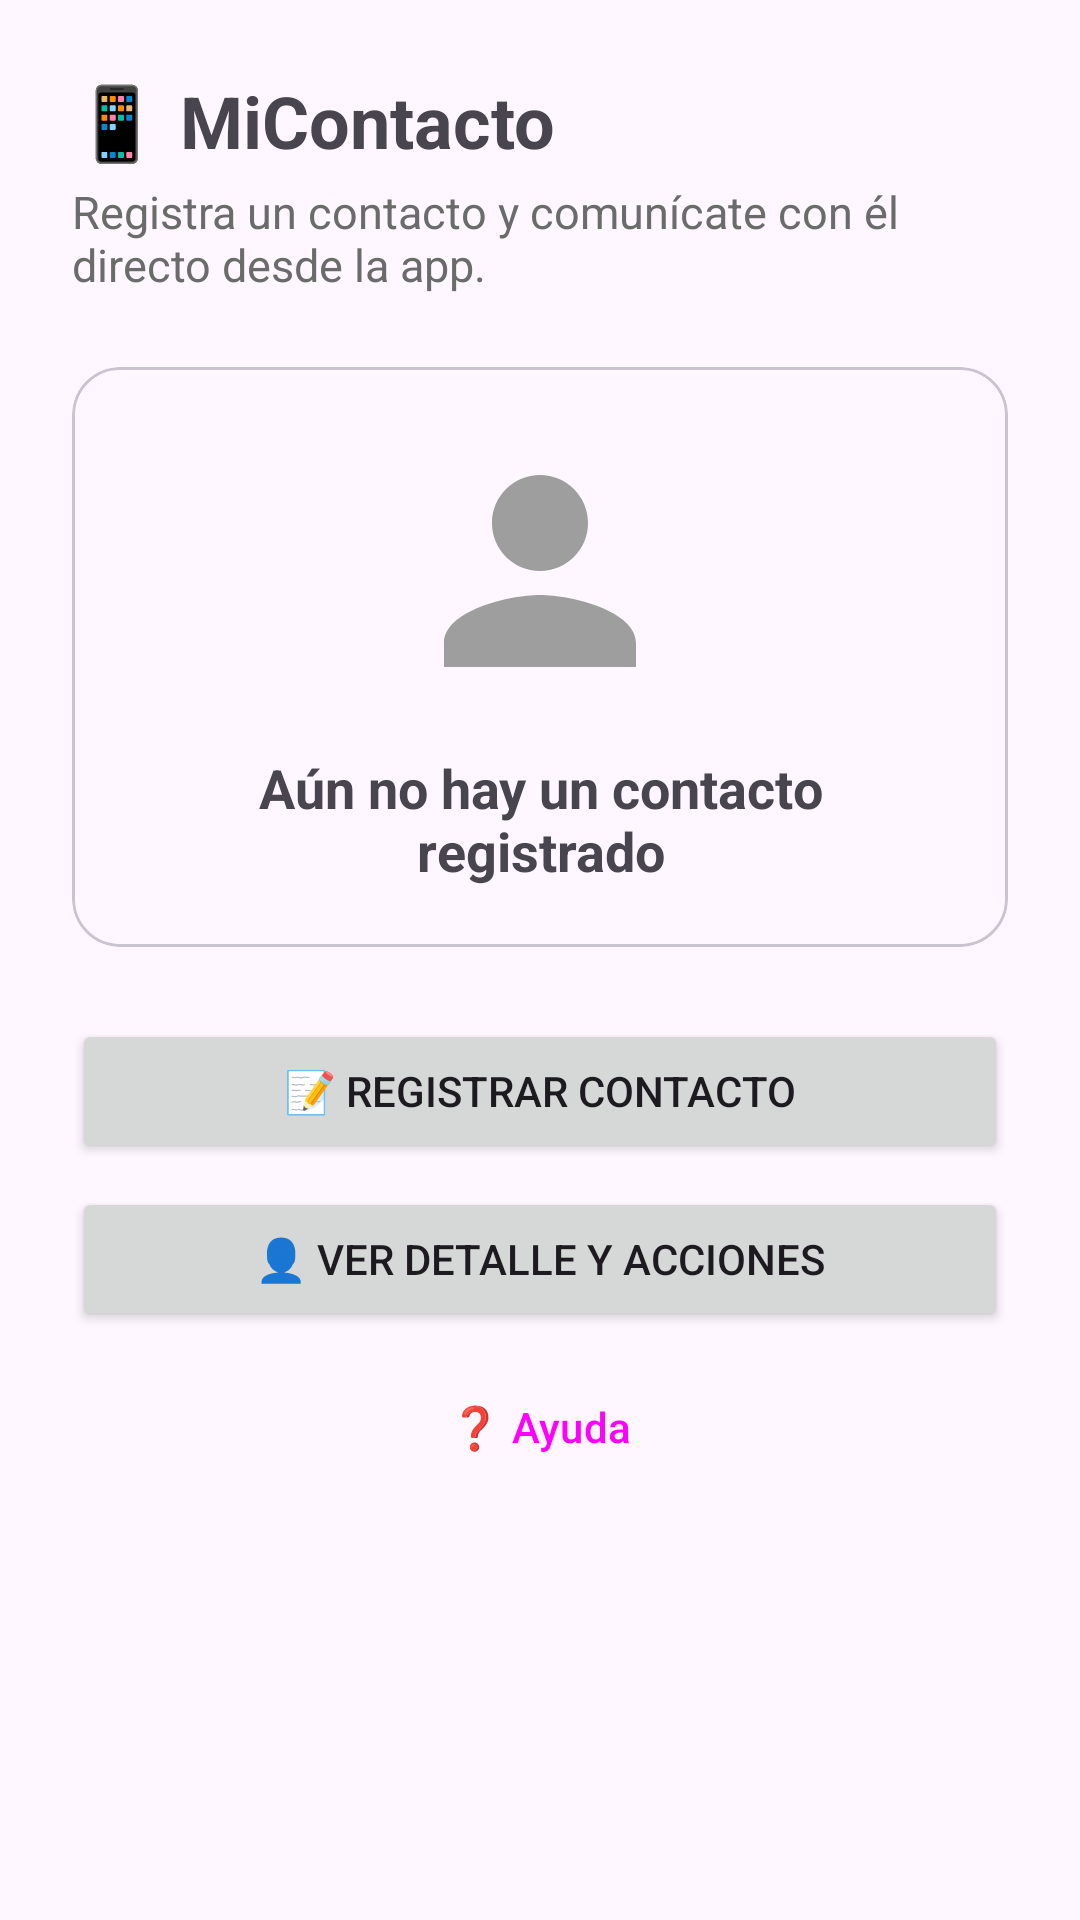

This screen was rendered from an Android layout file. Write that file and the resources it references.
<!-- AndroidManifest.xml: application theme Theme.MiContacto -->
<!-- res/layout/activity_main.xml -->
<?xml version="1.0" encoding="utf-8"?>
<ScrollView xmlns:android="http://schemas.android.com/apk/res/android"
    xmlns:app="http://schemas.android.com/apk/res-auto"
    xmlns:tools="http://schemas.android.com/tools"
    android:layout_width="match_parent"
    android:layout_height="match_parent"
    tools:context=".MainActivity">

    <LinearLayout
        android:layout_width="match_parent"
        android:layout_height="wrap_content"
        android:orientation="vertical"
        android:padding="24dp">

        <TextView
            android:layout_width="wrap_content"
            android:layout_height="wrap_content"
            android:text="@string/bienvenida"
            android:textSize="24sp"
            android:textStyle="bold" />

        <TextView
            android:layout_width="match_parent"
            android:layout_height="wrap_content"
            android:layout_marginTop="4dp"
            android:text="@string/subtitulo_main"
            android:textColor="@color/gris"
            android:textSize="15sp" />

        
        <com.google.android.material.card.MaterialCardView
            android:layout_width="match_parent"
            android:layout_height="wrap_content"
            android:layout_marginTop="24dp"
            app:cardCornerRadius="16dp">

            <LinearLayout
                android:layout_width="match_parent"
                android:layout_height="wrap_content"
                android:gravity="center_horizontal"
                android:orientation="vertical"
                android:padding="20dp">

                <com.google.android.material.imageview.ShapeableImageView
                    android:id="@+id/ivFotoMain"
                    android:layout_width="96dp"
                    android:layout_height="96dp"
                    android:background="@drawable/bg_circulo"
                    android:contentDescription="@string/desc_foto"
                    android:scaleType="centerCrop"
                    android:src="@drawable/ic_persona"
                    app:shapeAppearanceOverlay="@style/ImagenCircular" />

                <TextView
                    android:id="@+id/tvNombreMain"
                    android:layout_width="wrap_content"
                    android:layout_height="wrap_content"
                    android:layout_marginTop="12dp"
                    android:gravity="center"
                    android:text="@string/sin_contacto"
                    android:textSize="18sp"
                    android:textStyle="bold" />

                <TextView
                    android:id="@+id/tvTelefonoMain"
                    android:layout_width="wrap_content"
                    android:layout_height="wrap_content"
                    android:layout_marginTop="4dp"
                    android:visibility="gone" />

                <TextView
                    android:id="@+id/tvCorreoMain"
                    android:layout_width="wrap_content"
                    android:layout_height="wrap_content"
                    android:visibility="gone" />

            </LinearLayout>
        </com.google.android.material.card.MaterialCardView>

        <Button
            android:id="@+id/btnRegistrar"
            android:layout_width="match_parent"
            android:layout_height="wrap_content"
            android:layout_marginTop="24dp"
            android:text="@string/btn_registrar" />

        <Button
            android:id="@+id/btnVerDetalle"
            android:layout_width="match_parent"
            android:layout_height="wrap_content"
            android:layout_marginTop="8dp"
            android:text="@string/btn_ver_detalle" />

        <Button
            android:id="@+id/btnAyuda"
            style="@style/Widget.Material3.Button.OutlinedButton"
            android:layout_width="match_parent"
            android:layout_height="wrap_content"
            android:layout_marginTop="8dp"
            android:text="@string/btn_ayuda" />

    </LinearLayout>
</ScrollView>
<!-- resources referenced by this layout -->
<resources>
  <color name="gris">#FF6B6B6B</color>
  <!-- drawable ic_persona (drawable) -->
  <vector xmlns:android="http://schemas.android.com/apk/res/android"
      android:width="96dp"
      android:height="96dp"
      android:viewportWidth="24"
      android:viewportHeight="24">
      <path
          android:fillColor="#FF9E9E9E"
          android:pathData="M12,12c2.21,0 4,-1.79 4,-4s-1.79,-4 -4,-4 -4,1.79 -4,4 1.79,4 4,4zM12,14c-2.67,0 -8,1.34 -8,4v2h16v-2c0,-2.66 -5.33,-4 -8,-4z" />
  </vector>
  <string name="bienvenida">📱 MiContacto</string>
  <string name="btn_ayuda">❓ Ayuda</string>
  <string name="btn_registrar">📝 Registrar contacto</string>
  <string name="btn_ver_detalle">👤 Ver detalle y acciones</string>
  <string name="desc_foto">Foto del contacto</string>
  <string name="sin_contacto">Aún no hay un contacto registrado</string>
  <string name="subtitulo_main">Registra un contacto y comunícate con él directo desde la app.</string>
  <style name="ImagenCircular">
          <item name="cornerFamily">rounded</item>
          <item name="cornerSize">50%</item>
      </style>
  <style name="Theme.MiContacto" parent="Base.Theme.MiContacto" />
  <style name="Base.Theme.MiContacto" parent="Theme.Material3.DayNight">
          <item name="colorPrimary">@color/azul</item>
          <item name="colorPrimaryContainer">@color/azul_claro</item>
      </style>
  <color name="azul">#FF1E5AA8</color>
  <color name="azul_claro">#FFDCE7F5</color>
</resources>
